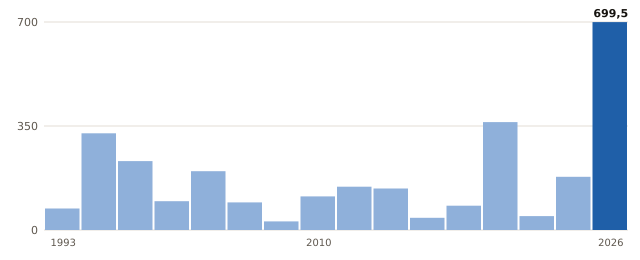

Data behind this chart, as committed beside it:
anio, valor
1993, 72.2
1996, 325.6
1997, 231.9
2001, 96.9
2003, 197.9
2005, 92.9
2006, 28.8
2010, 113.0
2011, 145.6
2012, 139.7
2013, 40.9
2014, 81.7
2015, 363.0
2016, 46.9
2018, 179.1
2026, 699.5
